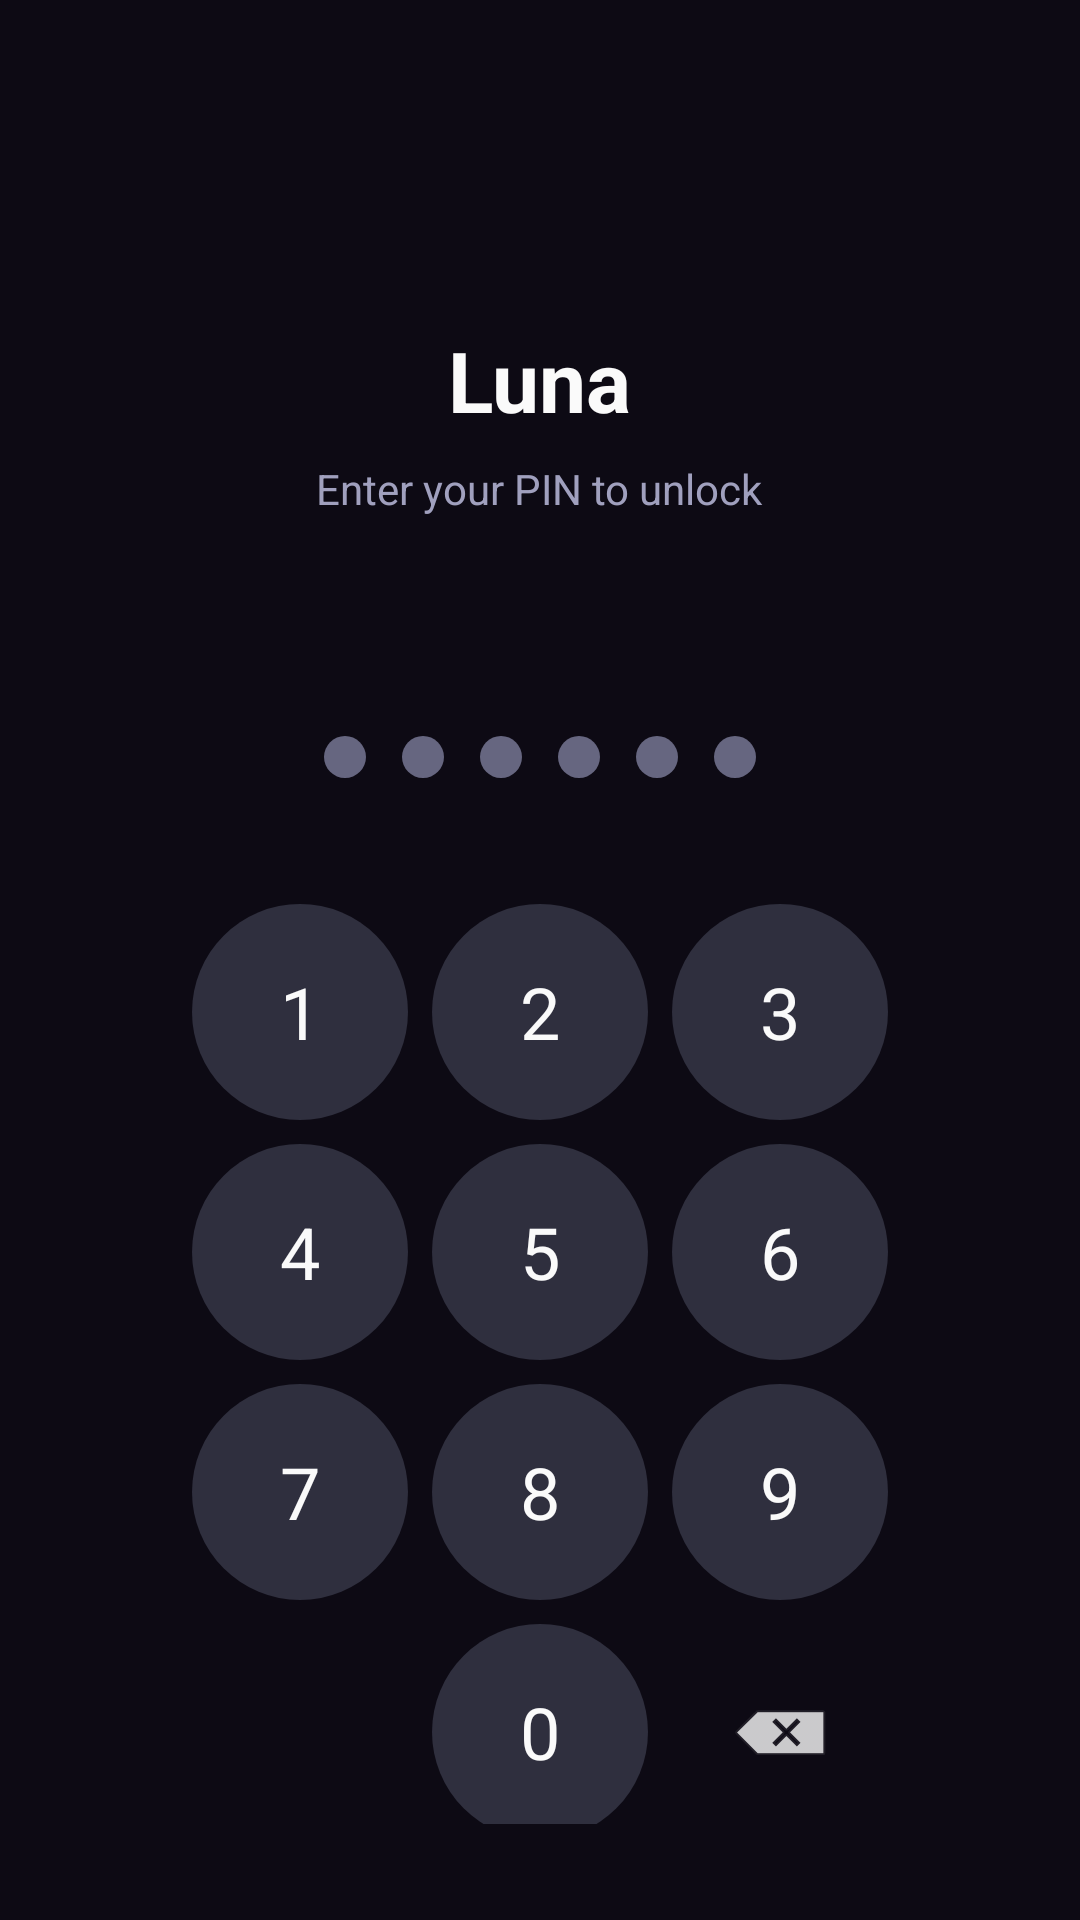

Here is an Android app screen rendered from its layout file. Give the layout XML and the strings, colors and styles it references.
<!-- AndroidManifest.xml: activity theme Theme.Luna.Lock -->
<!-- res/layout/activity_lock.xml -->
<?xml version="1.0" encoding="utf-8"?>
<LinearLayout
    xmlns:android="http://schemas.android.com/apk/res/android"
    android:id="@+id/lock_root"
    android:layout_width="match_parent"
    android:layout_height="match_parent"
    android:orientation="vertical"
    android:gravity="center"
    android:background="@color/luna_neutral_950"
    android:padding="32dp">

    
    <ImageView
        android:layout_width="64dp"
        android:layout_height="64dp"
        android:layout_gravity="center_horizontal"
        android:src="@drawable/ic_luna_moon"
        android:tint="@color/luna_brand_primary"
        android:importantForAccessibility="no"
        android:layout_marginBottom="12dp" />

    <TextView
        android:layout_width="wrap_content"
        android:layout_height="wrap_content"
        android:text="@string/app_name"
        android:textSize="28sp"
        android:textStyle="bold"
        android:textColor="@color/luna_neutral_50"
        android:layout_marginBottom="8dp"
        android:importantForAccessibility="yes"
        android:accessibilityHeading="true" />

    <TextView
        android:layout_width="wrap_content"
        android:layout_height="wrap_content"
        android:text="@string/lock_subtitle"
        android:textSize="14sp"
        android:textColor="@color/luna_neutral_400"
        android:layout_marginBottom="32dp" />

    
    <TextView
        android:id="@+id/error_text"
        android:layout_width="match_parent"
        android:layout_height="wrap_content"
        android:textColor="@color/luna_rose_400"
        android:gravity="center"
        android:visibility="invisible"
        android:layout_marginBottom="16dp"
        android:accessibilityLiveRegion="polite" />

    
    <LinearLayout
        android:id="@+id/pin_dots_container"
        android:layout_width="wrap_content"
        android:layout_height="wrap_content"
        android:orientation="horizontal"
        android:layout_marginBottom="32dp">

        <View android:id="@+id/dot1" android:layout_width="14dp" android:layout_height="14dp"
            android:layout_margin="6dp" android:background="@drawable/pin_dot_bg" />
        <View android:id="@+id/dot2" android:layout_width="14dp" android:layout_height="14dp"
            android:layout_margin="6dp" android:background="@drawable/pin_dot_bg" />
        <View android:id="@+id/dot3" android:layout_width="14dp" android:layout_height="14dp"
            android:layout_margin="6dp" android:background="@drawable/pin_dot_bg" />
        <View android:id="@+id/dot4" android:layout_width="14dp" android:layout_height="14dp"
            android:layout_margin="6dp" android:background="@drawable/pin_dot_bg" />
        <View android:id="@+id/dot5" android:layout_width="14dp" android:layout_height="14dp"
            android:layout_margin="6dp" android:background="@drawable/pin_dot_bg" />
        <View android:id="@+id/dot6" android:layout_width="14dp" android:layout_height="14dp"
            android:layout_margin="6dp" android:background="@drawable/pin_dot_bg" />

    </LinearLayout>

    
    <LinearLayout
        android:id="@+id/pin_section"
        android:layout_width="wrap_content"
        android:layout_height="wrap_content"
        android:orientation="vertical">

        
        <LinearLayout android:layout_width="wrap_content" android:layout_height="wrap_content" android:orientation="horizontal">
            <Button android:id="@+id/btn1" style="@style/Luna.PinButton" android:text="1" />
            <Button android:id="@+id/btn2" style="@style/Luna.PinButton" android:text="2" />
            <Button android:id="@+id/btn3" style="@style/Luna.PinButton" android:text="3" />
        </LinearLayout>
        
        <LinearLayout android:layout_width="wrap_content" android:layout_height="wrap_content" android:orientation="horizontal">
            <Button android:id="@+id/btn4" style="@style/Luna.PinButton" android:text="4" />
            <Button android:id="@+id/btn5" style="@style/Luna.PinButton" android:text="5" />
            <Button android:id="@+id/btn6" style="@style/Luna.PinButton" android:text="6" />
        </LinearLayout>
        
        <LinearLayout android:layout_width="wrap_content" android:layout_height="wrap_content" android:orientation="horizontal">
            <Button android:id="@+id/btn7" style="@style/Luna.PinButton" android:text="7" />
            <Button android:id="@+id/btn8" style="@style/Luna.PinButton" android:text="8" />
            <Button android:id="@+id/btn9" style="@style/Luna.PinButton" android:text="9" />
        </LinearLayout>
        
        <LinearLayout android:layout_width="wrap_content" android:layout_height="wrap_content" android:orientation="horizontal">
            <View android:layout_width="72dp" android:layout_height="72dp" android:layout_margin="4dp" />
            <Button android:id="@+id/btn0" style="@style/Luna.PinButton" android:text="0" />
            <ImageButton android:id="@+id/btnDelete" style="@style/Luna.PinButton"
                android:src="@android:drawable/ic_input_delete"
                android:tint="@color/luna_neutral_50"
                android:background="@android:color/transparent"
                android:contentDescription="@string/pin_delete_a11y" />
        </LinearLayout>

    </LinearLayout>

</LinearLayout>
<!-- resources referenced by this layout -->
<resources>
  <color name="luna_brand_primary">@color/luna_accent_primary</color>
  <color name="luna_neutral_400">#A0A0BE</color>
  <color name="luna_neutral_50">#FAFAFA</color>
  <color name="luna_neutral_950">#0D0A14</color>
  <color name="luna_rose_400">#F04D60</color>
  <!-- drawable pin_dot_bg (drawable) -->
  <?xml version="1.0" encoding="utf-8"?>
  <selector xmlns:android="http://schemas.android.com/apk/res/android">
      <item android:state_activated="true">
          <shape android:shape="oval">
              <solid android:color="@color/luna_brand_primary" />
              <size android:width="14dp" android:height="14dp" />
          </shape>
      </item>
      <item>
          <shape android:shape="oval">
              <solid android:color="@color/luna_neutral_600" />
              <size android:width="14dp" android:height="14dp" />
          </shape>
      </item>
  </selector>
  <string name="app_name">Luna</string>
  <string name="lock_subtitle">Enter your PIN to unlock</string>
  <string name="pin_delete_a11y">Delete last digit</string>
  <style name="Theme.Luna.Lock" parent="Theme.Luna">
          <item name="android:colorBackground">@color/luna_neutral_950</item>
          <item name="colorOnBackground">@color/luna_neutral_50</item>
          <item name="android:windowLightStatusBar">false</item>
          <item name="android:statusBarColor">@color/luna_neutral_950</item>
      </style>
  <color name="luna_accent_primary">#C2567A</color>
  <color name="luna_neutral_600">#666680</color>
  <color name="luna_neutral_800">#2F2F3E</color>
  <color name="luna_neutral_0">#FFFFFF</color>
  <color name="luna_accent_primary_100">#EFDDE4</color>
  <color name="luna_accent_primary_900">#6E3146</color>
  <color name="luna_accent_primary_50">#F8EEF2</color>
  <color name="luna_rose_500">#E8253A</color>
  <color name="luna_neutral_900">#1A1A2E</color>
  <color name="luna_neutral_100">#F0EFF7</color>
  <color name="luna_neutral_300">#C0BFDA</color>
  <color name="luna_neutral_200">#E0DFEE</color>
  <style name="Luna.DatePicker" parent="android:Widget.Material.DatePicker">
          <item name="android:headerBackground">@color/luna_accent_primary</item>
      </style>
  <style name="Luna.Chip" parent="Widget.Material3.Chip.Suggestion">
          <item name="chipBackgroundColor">@color/luna_neutral_100</item>
          <item name="checkedIconEnabled">false</item>
          <item name="chipStrokeColor">@color/luna_accent_primary</item>
          <item name="chipStrokeWidth">1dp</item>
          <item name="android:textColor">@color/luna_neutral_900</item>
      </style>
  <style name="Luna.BottomNavigation" parent="Widget.Material3.BottomNavigationView">
          <item name="itemIconTint">@color/luna_bottom_nav_tint</item>
          <item name="itemTextColor">@color/luna_bottom_nav_tint</item>
          <item name="backgroundTint">@color/luna_neutral_0</item>
          <item name="itemActiveIndicatorStyle">@style/Luna.BottomNavigation.ActiveIndicator</item>
          <item name="elevation">8dp</item>
      </style>
  <style name="Luna.BottomNavigation.ActiveIndicator" parent="Widget.Material3.BottomNavigationView.ActiveIndicator">
          <item name="android:color">@color/luna_accent_primary_100</item>
          <item name="shapeAppearance">@style/Luna.RoundedShape</item>
      </style>
  <style name="Luna.RoundedShape" parent="ShapeAppearance.Material3.LargeComponent">
          <item name="cornerFamily">rounded</item>
          <item name="cornerSize">20dp</item>
      </style>
</resources>
